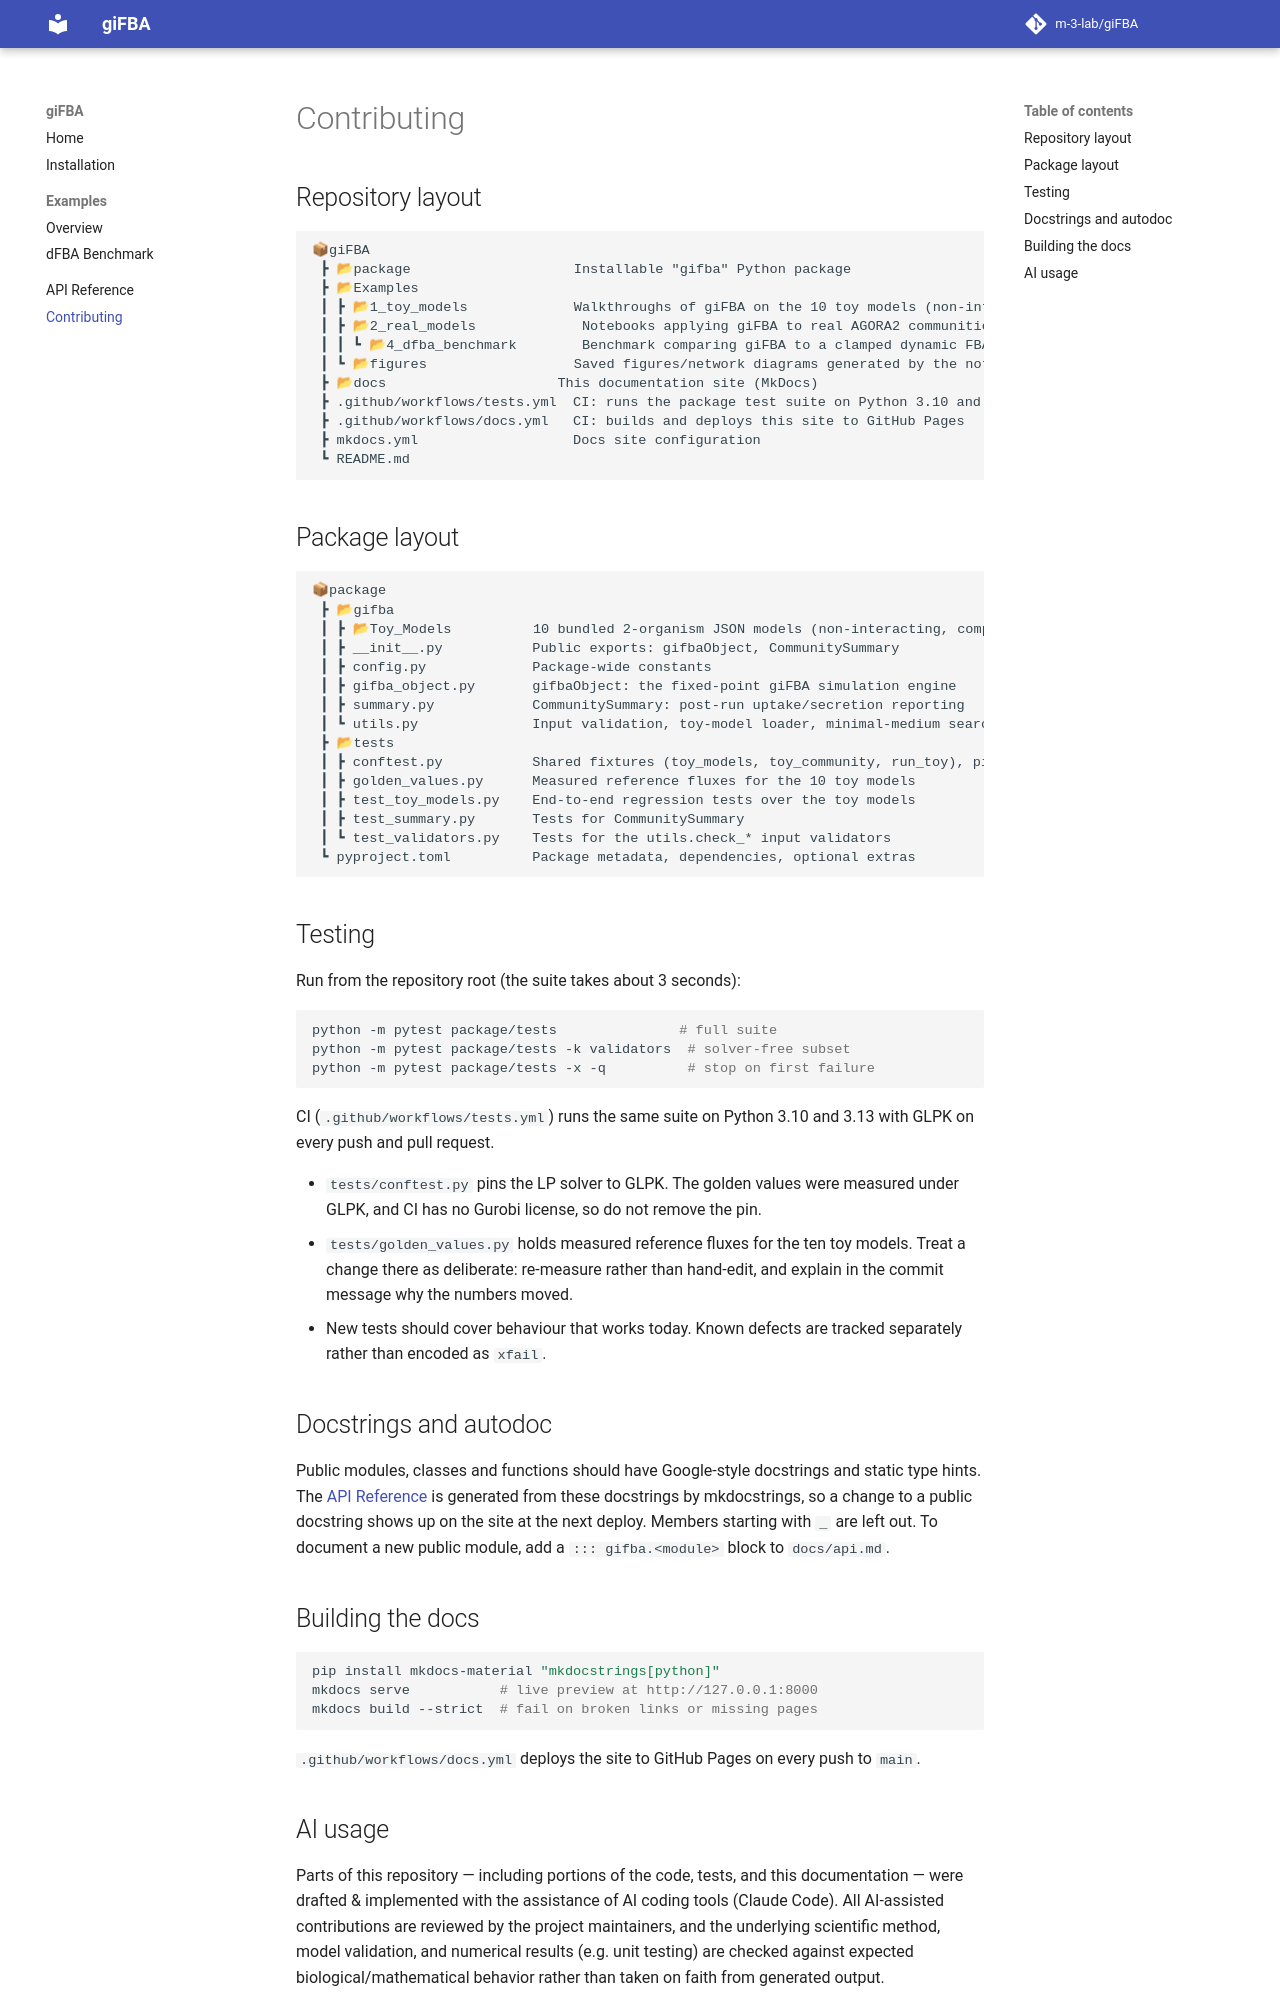

repository: m-3-lab/giFBA · page: contributing/index.html · generator: mkdocs

# Contributing

## Repository layout

```
📦giFBA
 ┣ 📂package                    Installable "gifba" Python package
 ┣ 📂Examples
 ┃ ┣ 📂1_toy_models             Walkthroughs of giFBA on the 10 toy models (non-interacting, competition, cross-feeding, combined, coupling)
 ┃ ┣ 📂2_real_models             Notebooks applying giFBA to real AGORA2 communities (A. hallii/B. infantis & C. diff)
 ┃ ┃ ┗ 📂4_dfba_benchmark        Benchmark comparing giFBA to a clamped dynamic FBA (dFBA) implementation
 ┃ ┗ 📂figures                  Saved figures/network diagrams generated by the notebooks above
 ┣ 📂docs                     This documentation site (MkDocs)
 ┣ .github/workflows/tests.yml  CI: runs the package test suite on Python 3.10 and 3.13
 ┣ .github/workflows/docs.yml   CI: builds and deploys this site to GitHub Pages
 ┣ mkdocs.yml                   Docs site configuration
 ┗ README.md
```

## Package layout

```
📦package
 ┣ 📂gifba
 ┃ ┣ 📂Toy_Models          10 bundled 2-organism JSON models (non-interacting, competition, cross-feeding, coupling, ...)
 ┃ ┣ __init__.py           Public exports: gifbaObject, CommunitySummary
 ┃ ┣ config.py             Package-wide constants
 ┃ ┣ gifba_object.py       gifbaObject: the fixed-point giFBA simulation engine
 ┃ ┣ summary.py            CommunitySummary: post-run uptake/secretion reporting
 ┃ ┗ utils.py              Input validation, toy-model loader, minimal-medium search, MICOM/cFBA interop
 ┣ 📂tests
 ┃ ┣ conftest.py           Shared fixtures (toy_models, toy_community, run_toy), pinned to GLPK
 ┃ ┣ golden_values.py      Measured reference fluxes for the 10 toy models
 ┃ ┣ test_toy_models.py    End-to-end regression tests over the toy models
 ┃ ┣ test_summary.py       Tests for CommunitySummary
 ┃ ┗ test_validators.py    Tests for the utils.check_* input validators
 ┗ pyproject.toml          Package metadata, dependencies, optional extras
```

## Testing

Run from the repository root (the suite takes about 3 seconds):

```bash
python -m pytest package/tests               # full suite
python -m pytest package/tests -k validators  # solver-free subset
python -m pytest package/tests -x -q          # stop on first failure
```

CI (`.github/workflows/tests.yml`) runs the same suite on Python 3.10 and 3.13 with
GLPK on every push and pull request.

- `tests/conftest.py` pins the LP solver to GLPK. The golden values were measured
  under GLPK, and CI has no Gurobi license, so do not remove the pin.
- `tests/golden_values.py` holds measured reference fluxes for the ten toy models.
  Treat a change there as deliberate: re-measure rather than hand-edit, and explain
  in the commit message why the numbers moved.
- New tests should cover behaviour that works today. Known defects are tracked
  separately rather than encoded as `xfail`.

## Docstrings and autodoc

Public modules, classes and functions should have Google-style docstrings and static
type hints. The [API Reference](api.md) is generated from these docstrings by
mkdocstrings, so a change to a public docstring shows up on the site at the next
deploy. Members starting with `_` are left out. To document a new public module, add a
`::: gifba.<module>` block to `docs/api.md`.

## Building the docs

```bash
pip install mkdocs-material "mkdocstrings[python]"
mkdocs serve           # live preview at http://127.0.0.1:8000
mkdocs build --strict  # fail on broken links or missing pages
```

`.github/workflows/docs.yml` deploys the site to GitHub Pages on every push to `main`.
